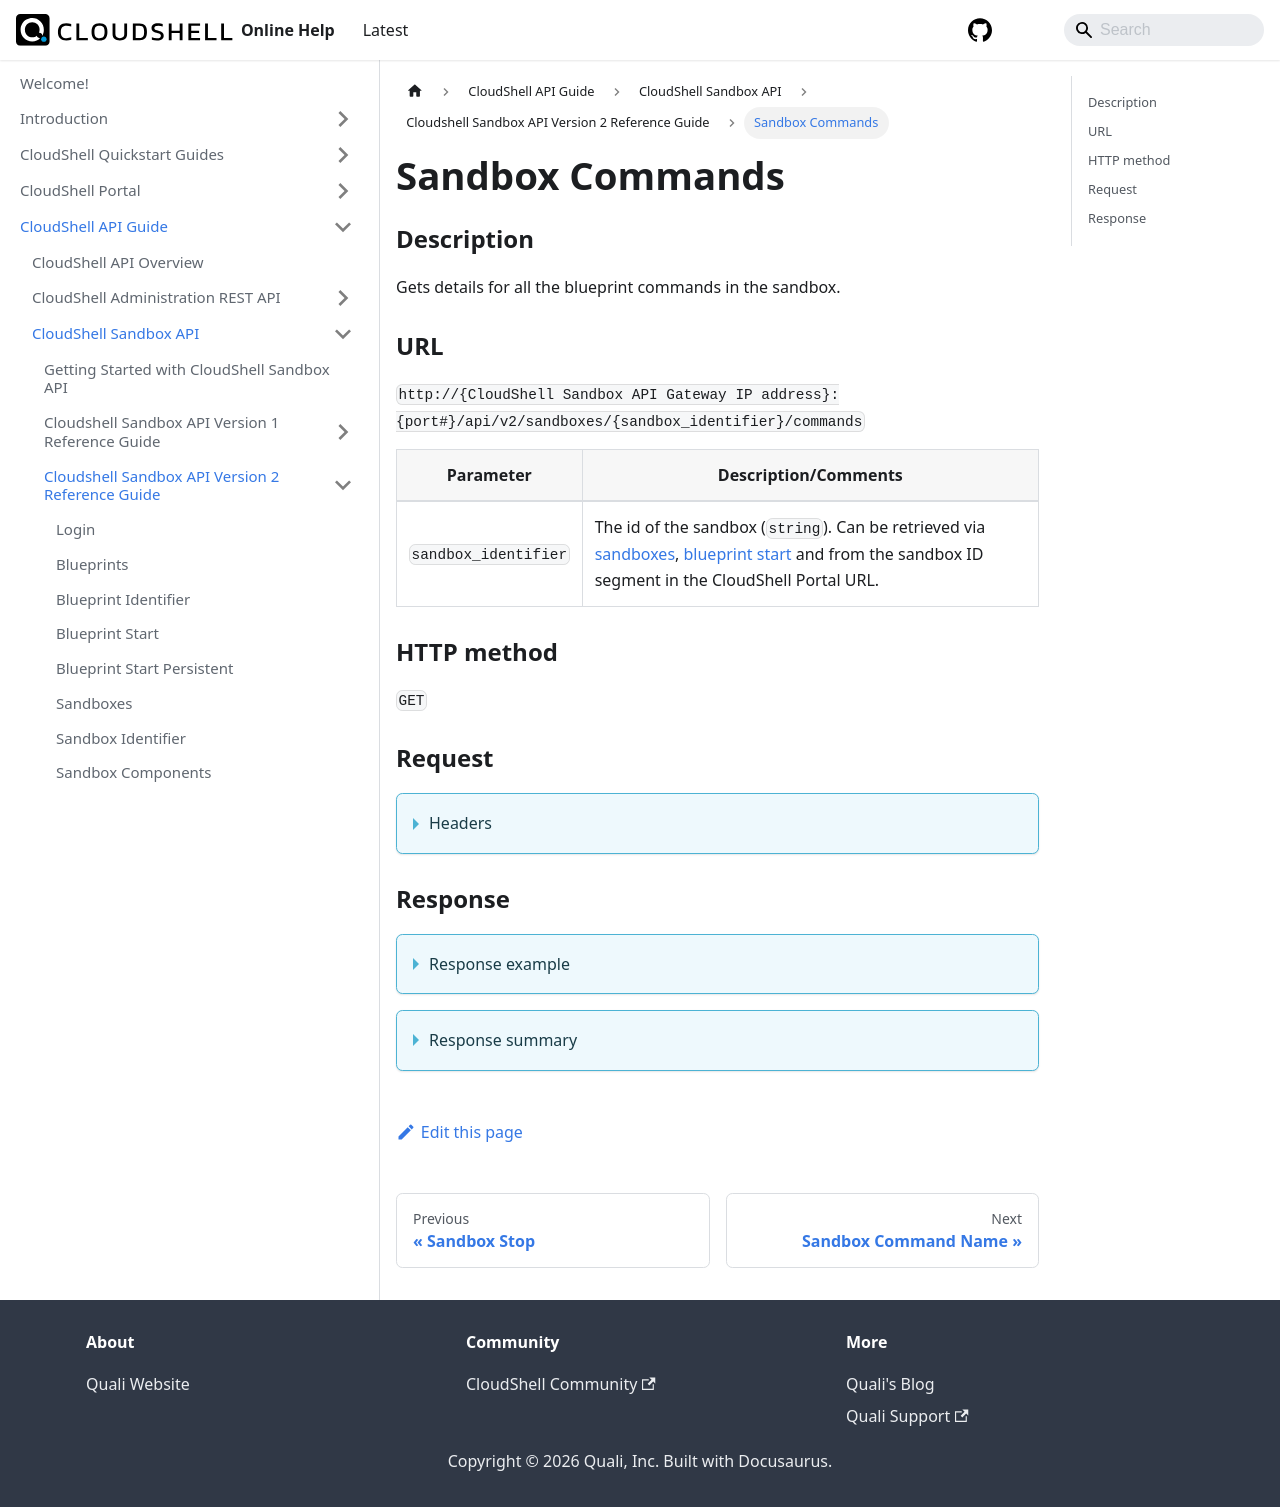

repository: QualiSystems/cloudshell-help · page: api-guide/cs-sandbox-api/cs-sandbox-api-version-2-reference-guide/sandbox-commands.html · generator: docusaurus

---
sidebar_position: 17
---


# Sandbox Commands

### Description

Gets details for all the blueprint commands in the sandbox.

### URL

`http://{CloudShell Sandbox API Gateway IP address}:{port#}/api/v2/sandboxes/{sandbox_identifier}/commands`

| Parameter | Description/Comments |
| --- | --- |
| `sandbox_identifier` | The id of the sandbox (`string`). Can be retrieved via [sandboxes](./sandboxes.md), [blueprint start](./blueprint-start.md) and from the sandbox ID segment in the CloudShell Portal URL. |

### HTTP method

`GET`

### Request

<details>
<summary>Headers</summary>

Example header format for the `sandbox commands` method:

`Authorization: Basic <authorization token returned from the login method>`

`Content-Type: application/json`

</details>

### Response

<details>
<summary>Response example</summary>

The `sandbox commands` method returns details about the blueprint commands in a particular sandbox and the actions that can be performed on each command.

```javascript
[
   {
      "name":"my_command",
      "description":"",
      "params":[
         {
            "name":"param1",
            "description":"",
            "type":"numeric",
            "possible values":[
               
            ],
            "default value":"",
            "mandatory":false
         }
      ],
      "executions":[
         {
            "id":"0daead01-8e57-4064-81d4-84911effa911",
            "status":"Pending",
            "supports_cancellation":"false",
            "_links":{
               
            }
         }
      ],
      "_links":{
         "self":{
            "href":"/sandboxes/0daead01-8e57-4064-81d4-84911effa000/commands/my-command",
            "method":"GET"
         },
         "start":{
            "href":"/sandboxes/0daead01-8e57-4064-81d4-84911effa000/commands/my-command/start",
            "method":"POST"
         }
      }
   }
]
```
</details>

<details>
<summary>Response summary</summary>

The response output properties of the `sandbox commands` method are described in the following table.

| Property | Sub Property | Description/Comments |
| --- | --- | --- |
| `name` |   | The name of the command. `(string)` |
| `description` |   | A short description of the command. `(string)` |
| `params` |   | The parameters needed for the command execution. `(array)` |
|   | `name` | The parameter name. `(string)` |
|   | `description` | The parameter description. `(string)` |
|   | `type` | The parameter type ("string", "numeric", or "lookup"). `(string)` |
|   | `possible values` | All the possible values for this parameter. `(array)` |
|   | `default value` | The default value of the parameter. `(string)` |
|   | `mandatory` | Whether or not the parameter is mandatory for the command execution. `(bool)` |
| `executions` |   | The execution history for this command. `(array)` |
|   | `id` | The ID of the execution. `(string)` |
|   | `status` | The current status of the command execution ("pending", "running", "stopping", "canceled", `(string)` |
|   | `supports_cancellation` | Whether or not stopping the execution before it is completed is supported. `(bool)` |
|   | `_links` | The actions that can be performed on the execution (Get execution details, Delete execution) |
| `_links` |   | The actions that can be performed on a sandbox's blueprint command in the user's domain: |
|   | `self` | Provides a link to get a command's details via a `GET` request. |
|   | `start` | Provides a link to get start a command's execution via a `POST` request. |

</details>
